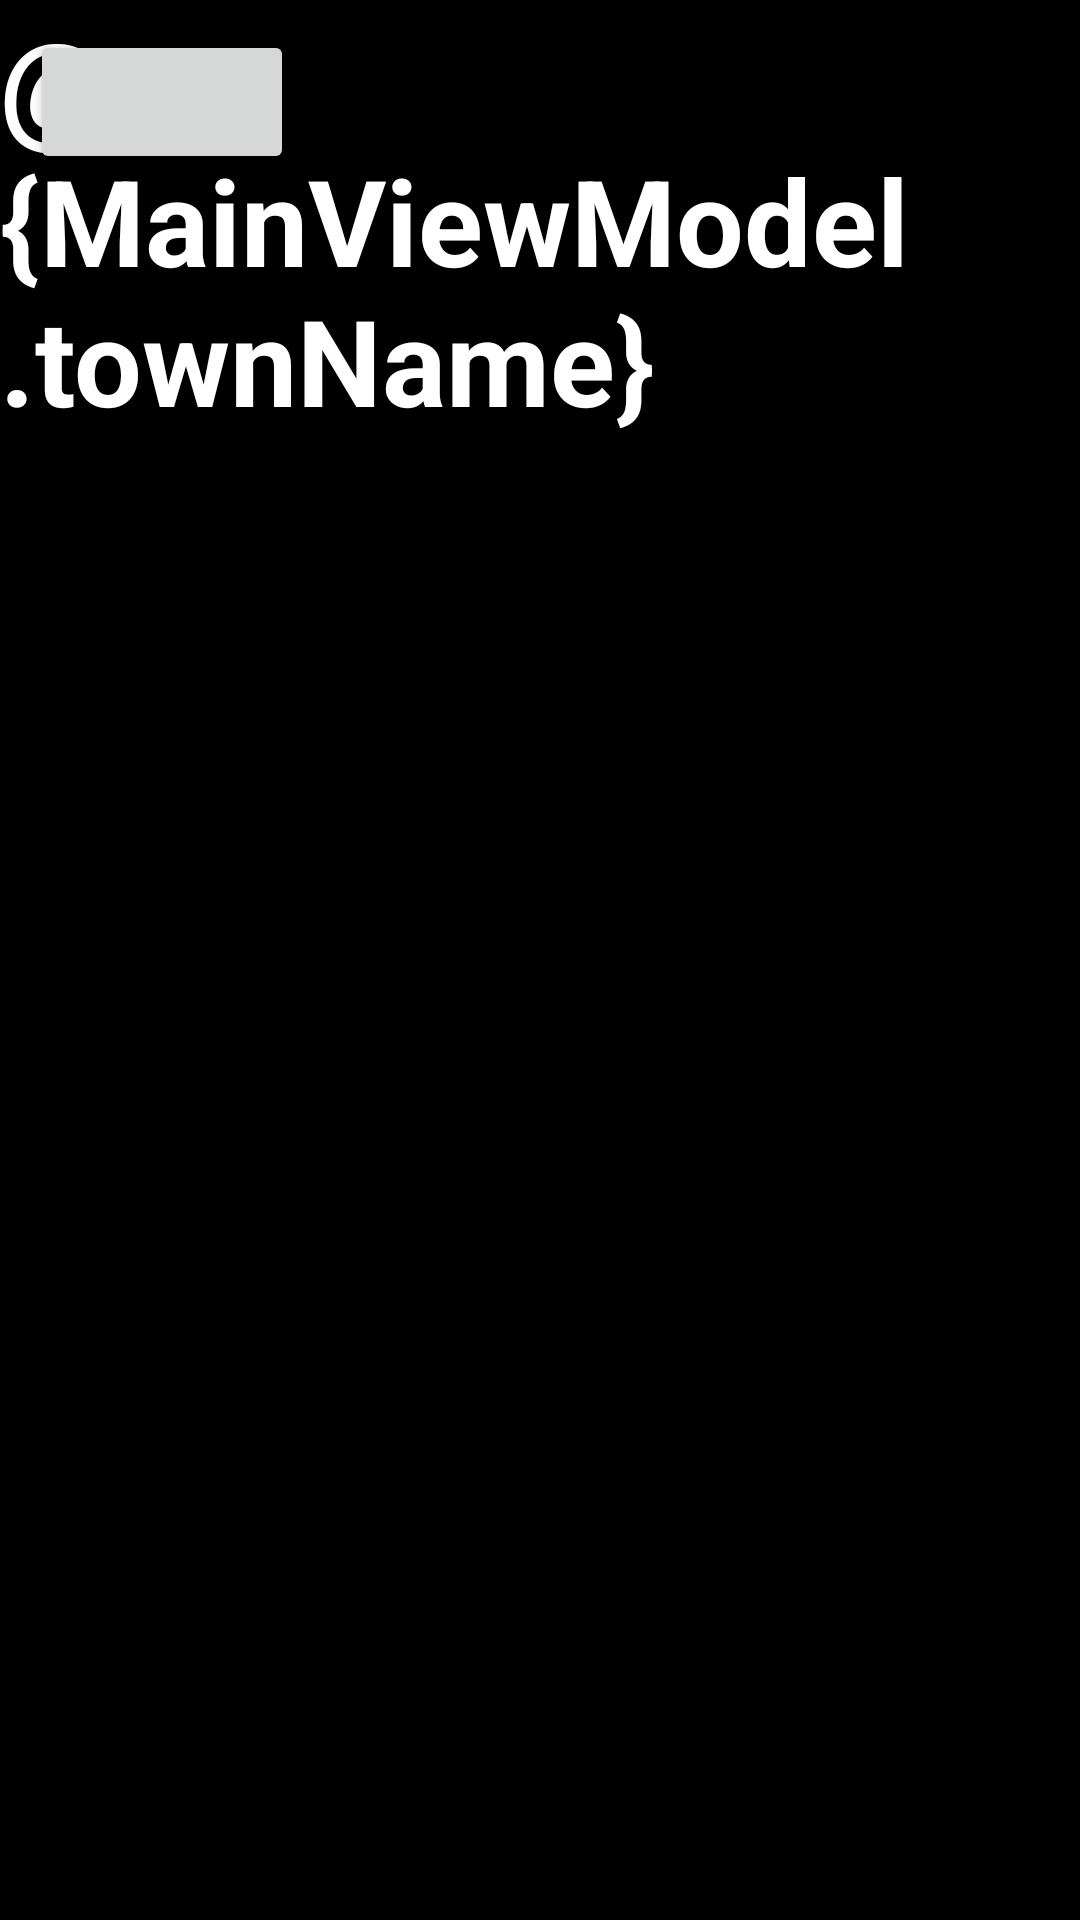

This screen was rendered from an Android layout file. Write that file and the resources it references.
<!-- AndroidManifest.xml: application theme AppTheme -->
<!-- res/layout/custom_action_bar.xml -->
<?xml version="1.0" encoding="utf-8"?>
<layout xmlns:app="http://schemas.android.com/apk/res-auto"
    xmlns:tools="http://schemas.android.com/tools">
    <data>
        <variable
            name="MainViewModel"
            type="com.jommaa.weatherapplication.viewmodel.MainViewModel"
            />
    </data>
  <RelativeLayout
      xmlns:android="http://schemas.android.com/apk/res/android"
      android:background="@android:color/black"
      android:layout_width="match_parent"
      android:layout_height="match_parent">

    <Button
        android:id="@+id/settingButton"
        android:layout_alignParentLeft="true"
        android:layout_marginLeft="10dp"
        android:layout_marginTop="10dp"
        android:layout_width="wrap_content"
        android:onClick="@{()->MainViewModel.onSettingsButtonClick()}"
        android:layout_height="wrap_content"></Button>

    <Button
        android:id="@+id/addCityButton"
        android:background="@drawable/ic_add"
        android:layout_width="48dp"
        android:layout_height="48dp"
        android:layout_alignParentRight="true"
        android:layout_marginRight="10dp"
        android:layout_marginTop="10dp"
        android:onClick="@{()->MainViewModel.onAddTownButtonClick()}"
        app:layout_constraintEnd_toEndOf="parent"></Button>

      <TextView
          android:text="@={MainViewModel.townName}"
          android:textColor="#ffffff"
          android:textSize="40sp"
          android:layout_centerHorizontal="true"
          android:textStyle="bold"
          android:layout_width="wrap_content"
          android:layout_height="wrap_content"
          app:layout_constraintEnd_toEndOf="parent"></TextView>
  </RelativeLayout>
</layout>
<!-- resources referenced by this layout -->
<resources>
  <style name="AppTheme" parent="Theme.AppCompat.Light.DarkActionBar">
          
          <item name="colorPrimary">@android:color/transparent</item>
          <item name="colorPrimaryDark">@color/colorPrimaryDark</item>
          <item name="colorAccent">@color/colorAccent</item>
      </style>
  <!-- not gathered from this repository: default colours our renderer supplied (Android Studio template values) -->
  <color name="colorPrimaryDark">#FF3700B3</color>
  <color name="colorAccent">#FF03DAC5</color>
</resources>
